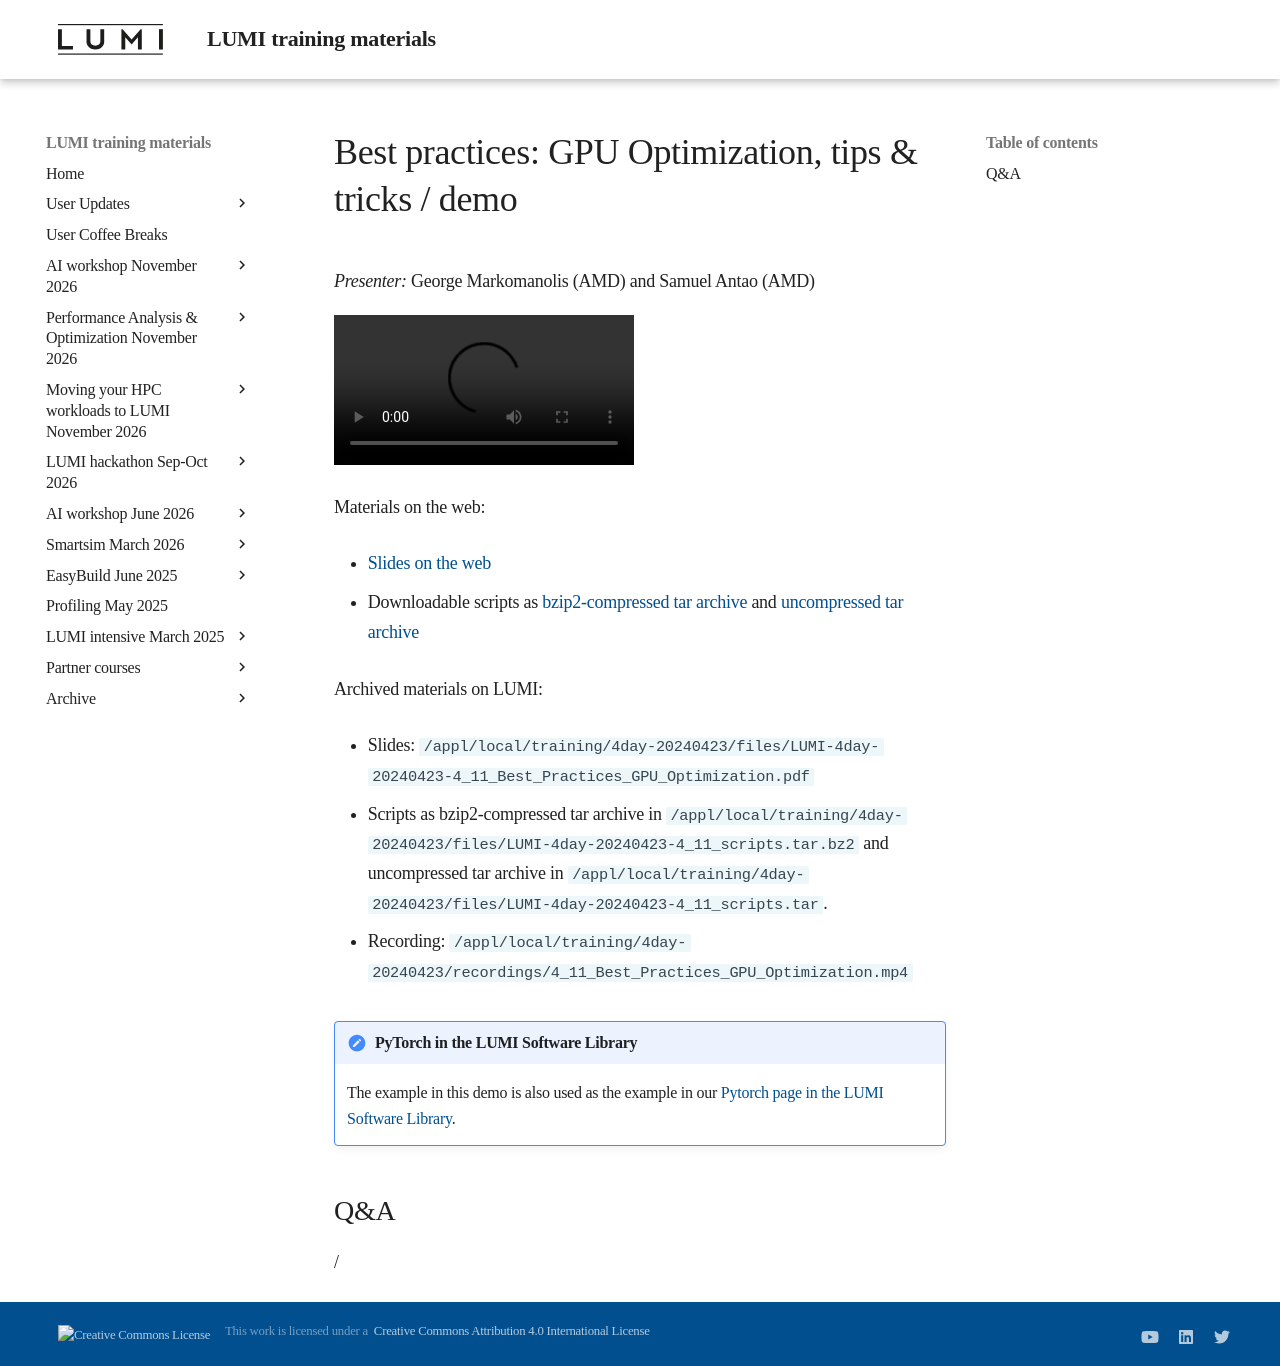

repository: Lumi-supercomputer/LUMI-training-materials · page: 4day-20240423/extra_4_11_Best_Practices_GPU_Optimization/index.html · generator: mkdocs

# Best practices: GPU Optimization, tips & tricks / demo 

<!-- Cannot do in full italics as the ã is misplaced which is likely an mkdocs bug. -->
*Presenter:* George Markomanolis (AMD) and Samuel Antao (AMD)

<!--
Course materials will be provided during and after the course.
-->

<video src="https://462000265.lumidata.eu/4day-20240423/recordings/4_11_Best_Practices_GPU_Optimization.mp4" controls="controls">
</video>

<!--
Temporary location of materials (for the lifetime of the training project):

-   Slides: `/project/project_465001098/Slides/AMD/session-6-ToolsInActionPytorchExample-LUMI-2024.pdf`

-   Scripts: `/project/project_465001098/Exercises/AMD/Pytorch`
-->

Materials on the web:

-   [Slides on the web](https://462000265.lumidata.eu/4day-20240423/files/LUMI-4day-20240423-4_11_Best_Practices_GPU_Optimization.pdf)

-   Downloadable scripts as
    [bzip2-compressed tar archive](https://462000265.lumidata.eu/4day-20240423/files/LUMI-4day-20240423-4_11_scripts.tar.bz2) and 
    [uncompressed tar archive](https://462000265.lumidata.eu/4day-20240423/files/LUMI-4day-20240423-4_11_scripts.tar)

Archived materials on LUMI:

-   Slides: `/appl/local/training/4day-20240423/files/LUMI-4day-20240423-4_11_Best_Practices_GPU_Optimization.pdf`

-   Scripts as
    bzip2-compressed tar archive in `/appl/local/training/4day-20240423/files/LUMI-4day-20240423-4_11_scripts.tar.bz2` and
    uncompressed tar archive in `/appl/local/training/4day-20240423/files/LUMI-4day-20240423-4_11_scripts.tar`.

-   Recording: `/appl/local/training/4day-20240423/recordings/4_11_Best_Practices_GPU_Optimization.mp4`

!!! Note "PyTorch in the LUMI Software Library" 
    The example in this demo is also used as the example in our
    [Pytorch page in the LUMI Software Library](https://lumi-supercomputer.github.io/LUMI-EasyBuild-docs/p/PyTorch/).


## Q&A

/
